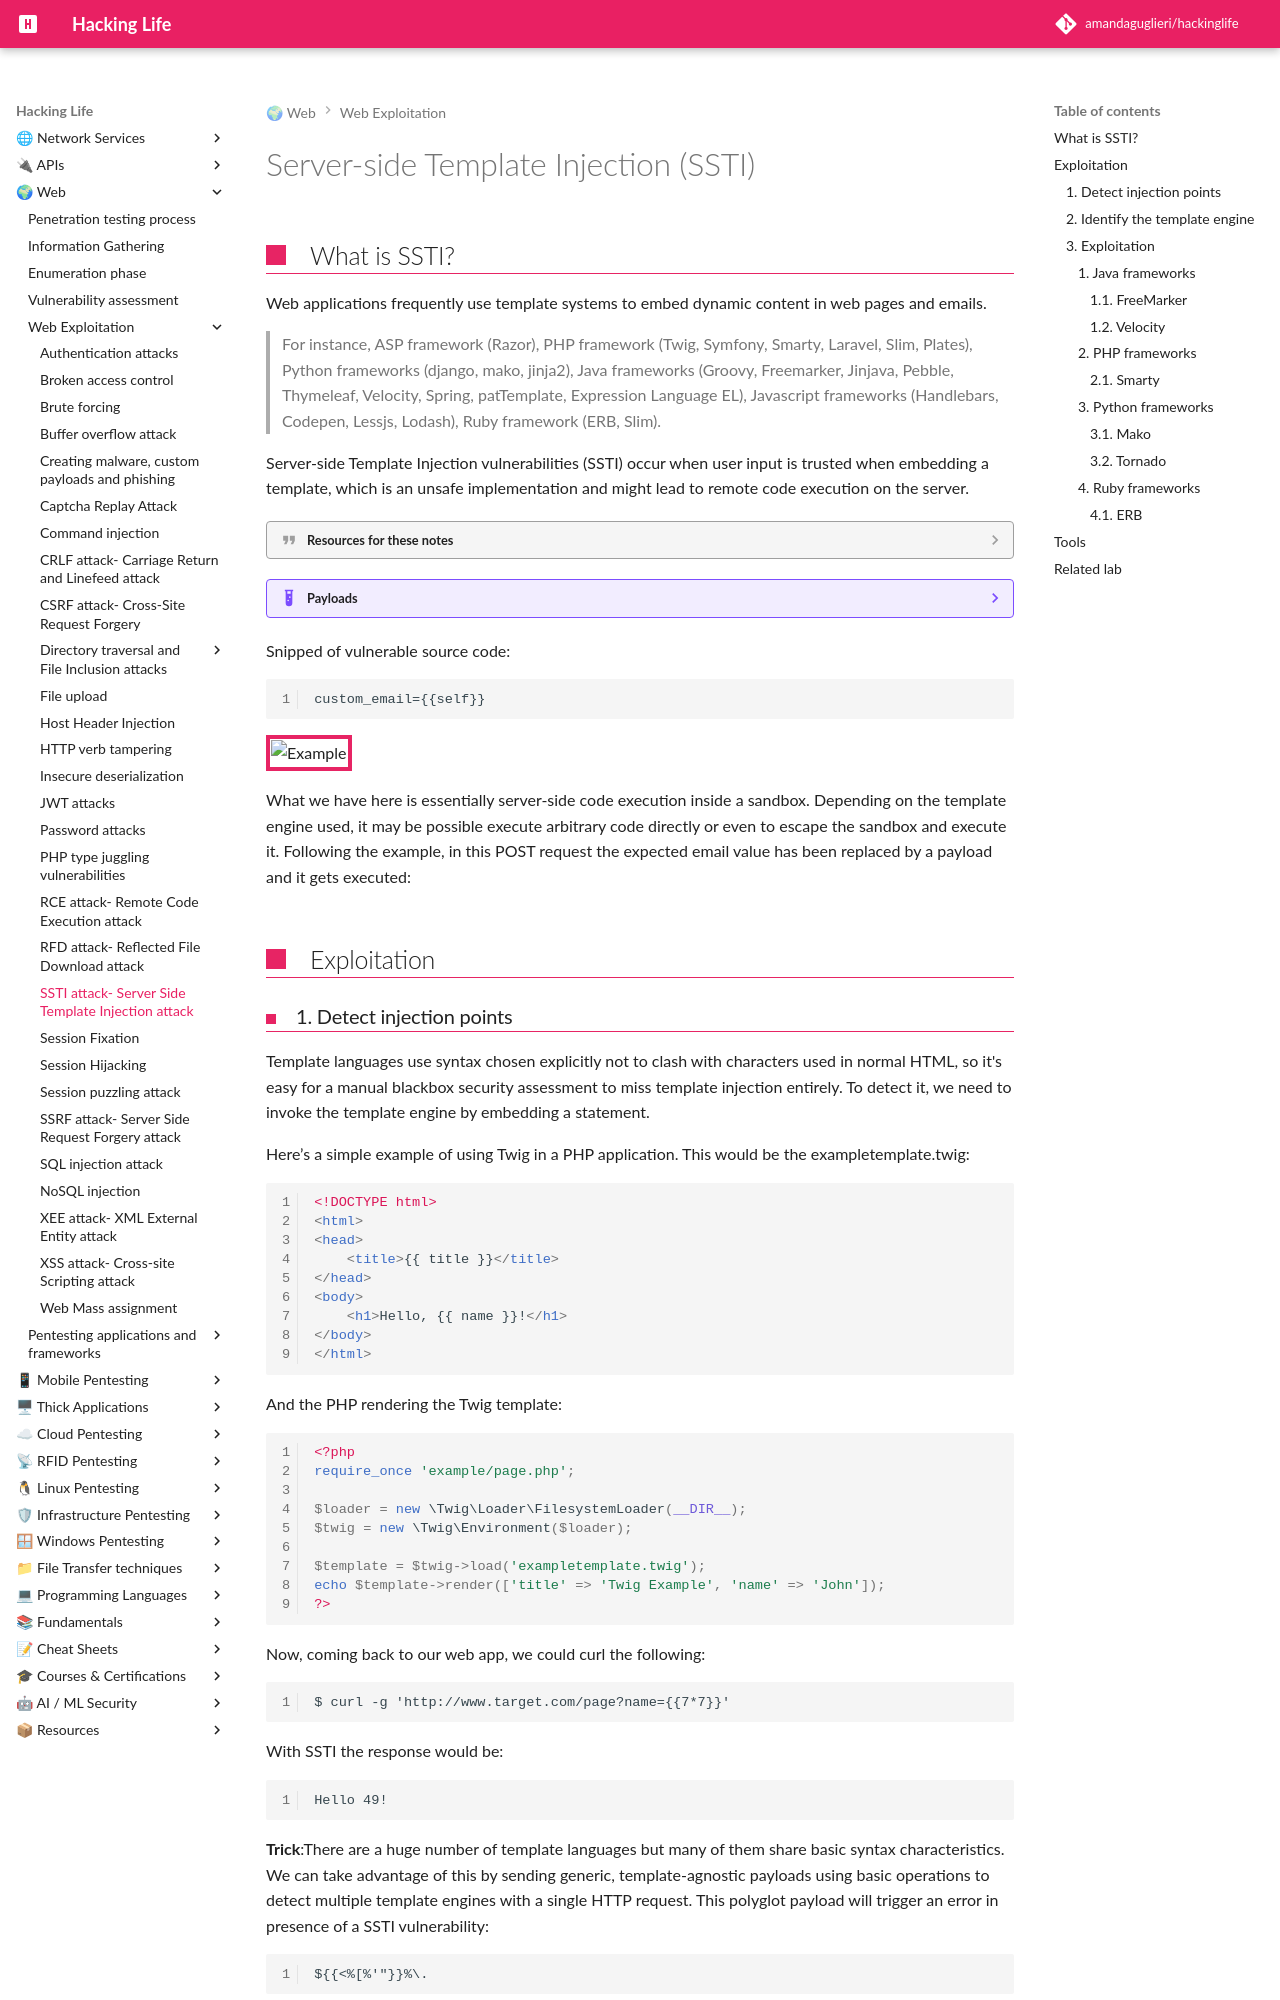

repository: amandaguglieri/hackinglife · page: webexploitation/server-side-template-injection-ssti/index.html · generator: mkdocs

---
title: Server-side Template Injection - SSTI
author: amandaguglieri
draft: false
TableOfContents: true
tags:
  - pentesting
  - web pentesting
---
# Server-side Template Injection (SSTI)

## What is SSTI?

Web applications frequently use template systems to embed dynamic content in web pages and emails. 

>For instance, ASP framework (Razor), PHP framework (Twig, Symfony, Smarty, Laravel, Slim, Plates), Python frameworks (django, mako, jinja2), Java frameworks (Groovy, Freemarker, Jinjava, Pebble,  Thymeleaf, Velocity, Spring, patTemplate, Expression Language EL), Javascript frameworks (Handlebars, Codepen, Lessjs, Lodash), Ruby framework (ERB, Slim).

Server-side Template Injection vulnerabilities (SSTI) occur when user input is trusted when embedding a template, which is an unsafe implementation and might lead to remote code execution on the server. 

??? quote "Resources for these notes"
	- [Portswigger: Server-Side Template Injection](https://portswigger.net/research/server-side-template-injection#Identify)
	- [Hacktricks: SSTI payloads](https://book.hacktricks.xyz/pentesting-web/ssti-server-side-template-injection)


??? example "Payloads"
	- [PayloadsAllTheThings for SSTI](https://github.com/swisskyrepo/PayloadsAllTheThings/blob/master/Server%20Side%20Template%20Injection/README.md)
 

Snipped of vulnerable source code:

```
custom_email={{self}}
```

![Example](../img/nunchucks_1.png)

What we have here is essentially server-side code execution inside a sandbox.  Depending on the template engine used, it may be possible execute arbitrary code directly or even to escape the sandbox and execute it. Following the example, in this POST request the expected email value has been replaced by a payload and it gets executed:

## Exploitation
